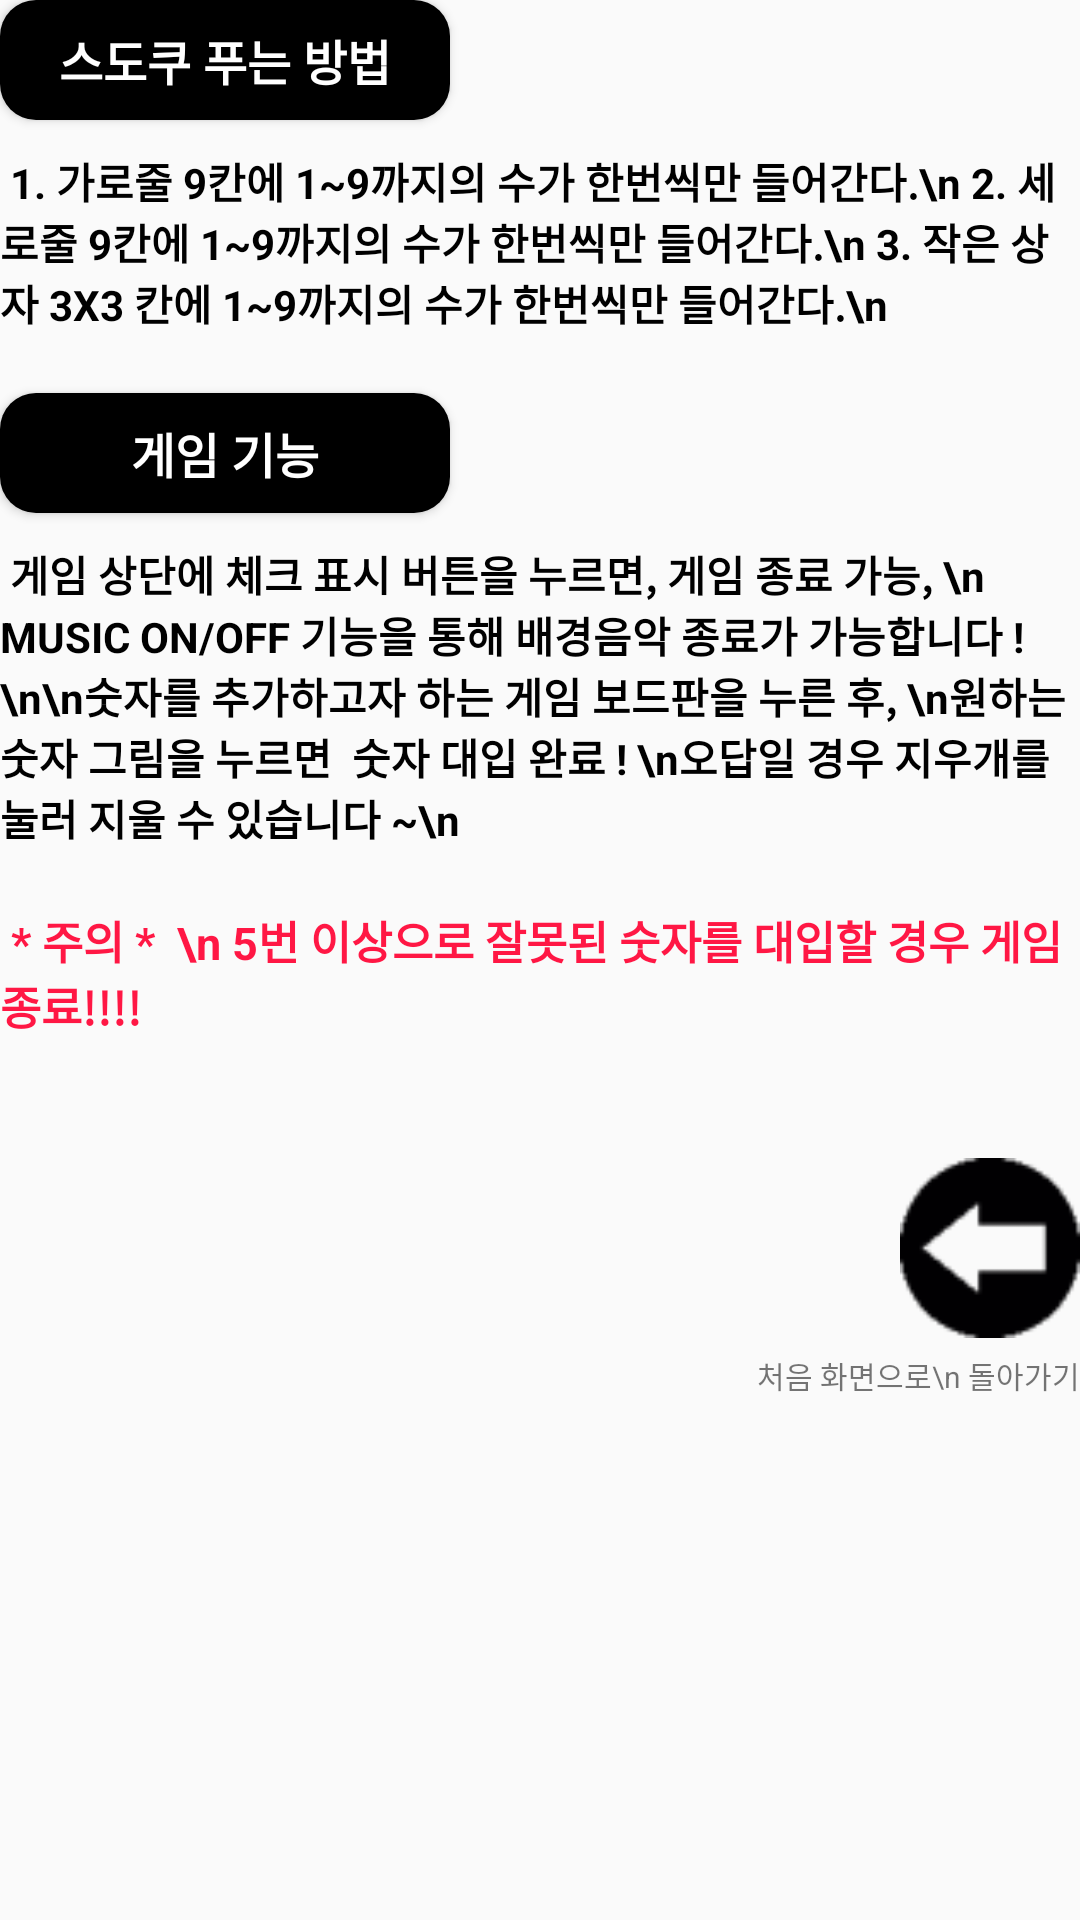

Produce the Android XML layout that renders to this screen, including the resource entries it uses.
<!-- AndroidManifest.xml: application theme AppTheme -->
<!-- res/layout/activity_.xml -->
<?xml version="1.0" encoding="utf-8"?>
<LinearLayout xmlns:android="http://schemas.android.com/apk/res/android"
    xmlns:app="http://schemas.android.com/apk/res-auto"
    xmlns:tools="http://schemas.android.com/tools"
    android:layout_width="match_parent"
    android:layout_height="match_parent"
    android:orientation="vertical"
    android:layout_marginTop="50dp"
    android:layout_marginBottom="80dp"
    android:layout_marginLeft="10dp"
    android:layout_marginRight="10dp"
    tools:context=".Activity_">

    <Button
        android:layout_width="150dp"
        android:layout_height="40dp"
        android:background="@drawable/main_btn"
        android:textSize="16sp"
        android:textStyle="bold"
        android:text="스도쿠 푸는 방법"
        android:textColor="#FFFFFF" />

    <TextView
        android:layout_width="wrap_content"
        android:layout_height="wrap_content"
        android:layout_marginTop="10dp"
        android:text=" 1. 가로줄 9칸에 1~9까지의 수가 한번씩만 들어간다.\n 2. 세로줄 9칸에 1~9까지의 수가 한번씩만 들어간다.\n 3. 작은 상자 3X3 칸에 1~9까지의 수가 한번씩만 들어간다.\n"
        android:textColor="#000000"
        android:textSize="14sp"
        android:textStyle="bold" />

    <Button
        android:layout_width="150dp"
        android:layout_height="40dp"
        android:background="@drawable/main_btn"
        android:textSize="16sp"
        android:textStyle="bold"
        android:layout_marginTop="20dp"
        android:text="게임 기능"
        android:textColor="#FFFFFF" />

    <TextView
        android:layout_width="wrap_content"
        android:layout_height="wrap_content"
        android:textColor="#000000"
        android:textSize="14sp"
        android:layout_marginTop="10dp"
        android:textStyle="bold"
        android:text=" 게임 상단에 체크 표시 버튼을 누르면, 게임 종료 가능, \n MUSIC ON/OFF 기능을 통해 배경음악 종료가 가능합니다 !
        \n\n숫자를 추가하고자 하는 게임 보드판을 누른 후, \n원하는 숫자 그림을 누르면  숫자 대입 완료 ! \n오답일 경우 지우개를 눌러 지울 수 있습니다 ~\n " />

    <TextView
        android:layout_width="wrap_content"
        android:layout_height="wrap_content"
        android:layout_marginTop="20sp"
        android:layout_gravity="center"
        android:text=" * 주의 *  \n 5번 이상으로 잘못된 숫자를 대입할 경우 게임 종료!!!!"
        android:textColor="#FF1744"
        android:textSize="15sp"
        android:textStyle="bold" />

    <ImageView
        android:id="@+id/back"
        android:layout_width="60dp"
        android:layout_height="60dp"
        android:layout_gravity="right"
        android:layout_marginTop="40dp"
        app:srcCompat="@drawable/back" />

    <TextView
        android:layout_marginTop="5dp"
        android:layout_gravity="right"
        android:gravity="center"
        android:layout_width="wrap_content"
        android:layout_height="wrap_content"
        android:text="처음 화면으로\n 돌아가기"
        android:textSize="10dp"/>

</LinearLayout>
<!-- resources referenced by this layout -->
<resources>
  <!-- drawable back: png bitmap (drawable, 985 bytes) -->
  <!-- drawable main_btn (drawable) -->
  <?xml version="1.0" encoding="utf-8"?>
  <shape xmlns:android="http://schemas.android.com/apk/res/android">
      android:padding = "10dp"
      android:shape="rectangle"
      <solid android:color="#000000" />
      <corners
          android:bottomLeftRadius="12dp"
          android:bottomRightRadius="12dp"
          android:topLeftRadius="12dp"
          android:topRightRadius="12dp" />
  </shape>
  <style name="AppTheme" parent="Theme.AppCompat.Light.DarkActionBar">
          
          <item name="colorPrimary">#FFB6C1</item>
          <item name="colorPrimaryDark">#FF69B4</item>
          <item name="colorAccent">@color/colorAccent</item>
          <item name="windowActionBar">false</item>
          <item name="windowNoTitle">true</item>
  
      </style>
  <color name="colorAccent">#FFB6C1</color>
</resources>
